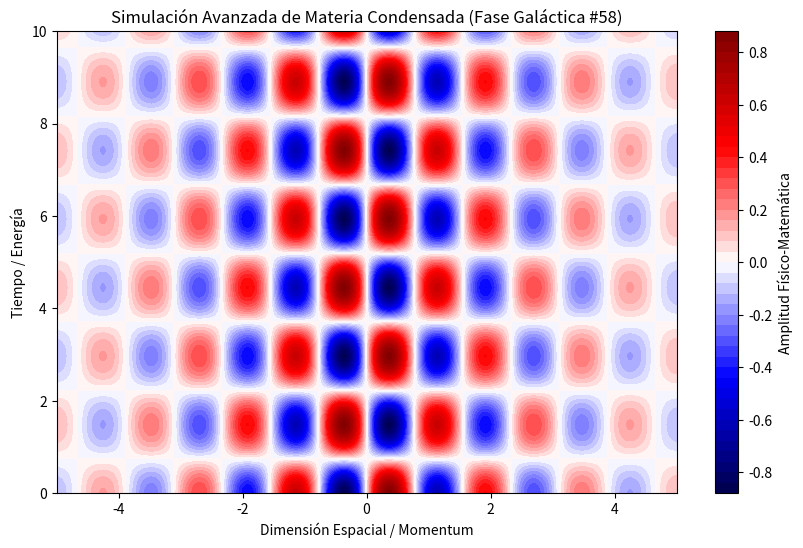

Generate this figure with matplotlib:
%matplotlib inline
# Simulación Galáctica: Materia Condensada - Variante 58
import numpy as np
import matplotlib.pyplot as plt

# Parámetros Físicos Aleatorios
param_1 = 4.041
param_2 = 2.117
param_3 = 0.424

t = np.linspace(0, 10, 500)
x = np.linspace(-5, 5, 500)
X, T = np.meshgrid(x, t)

# Ecuación Base (Avanzada)
Z = np.sin(X * param_1) * np.cos(T * param_2) * np.exp(-np.abs(X) * param_3)

plt.figure(figsize=(10, 6))
plt.contourf(X, T, Z, 50, cmap='seismic')
plt.colorbar(label='Amplitud Físico-Matemática')
plt.title(r'Simulación Avanzada de Materia Condensada (Fase Galáctica #58)')
plt.xlabel('Dimensión Espacial / Momentum')
plt.ylabel('Tiempo / Energía')
plt.show()
